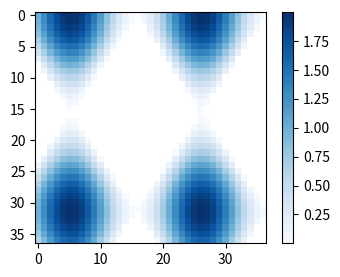

Source code (Python):
import matplotlib.pyplot as plt
import numpy as np

N = 37
x, y = np.mgrid[:N, :N]
Z = (np.cos(x*0.2) + np.sin(y*0.3))

Zpos = np.ma.masked_less(Z, 0)

fig, ax1 = plt.subplots(figsize=(4, 3))
pos = ax1.imshow(Zpos, cmap='Blues', interpolation='none')
fig.colorbar(pos, ax=ax1)
plt.show()
